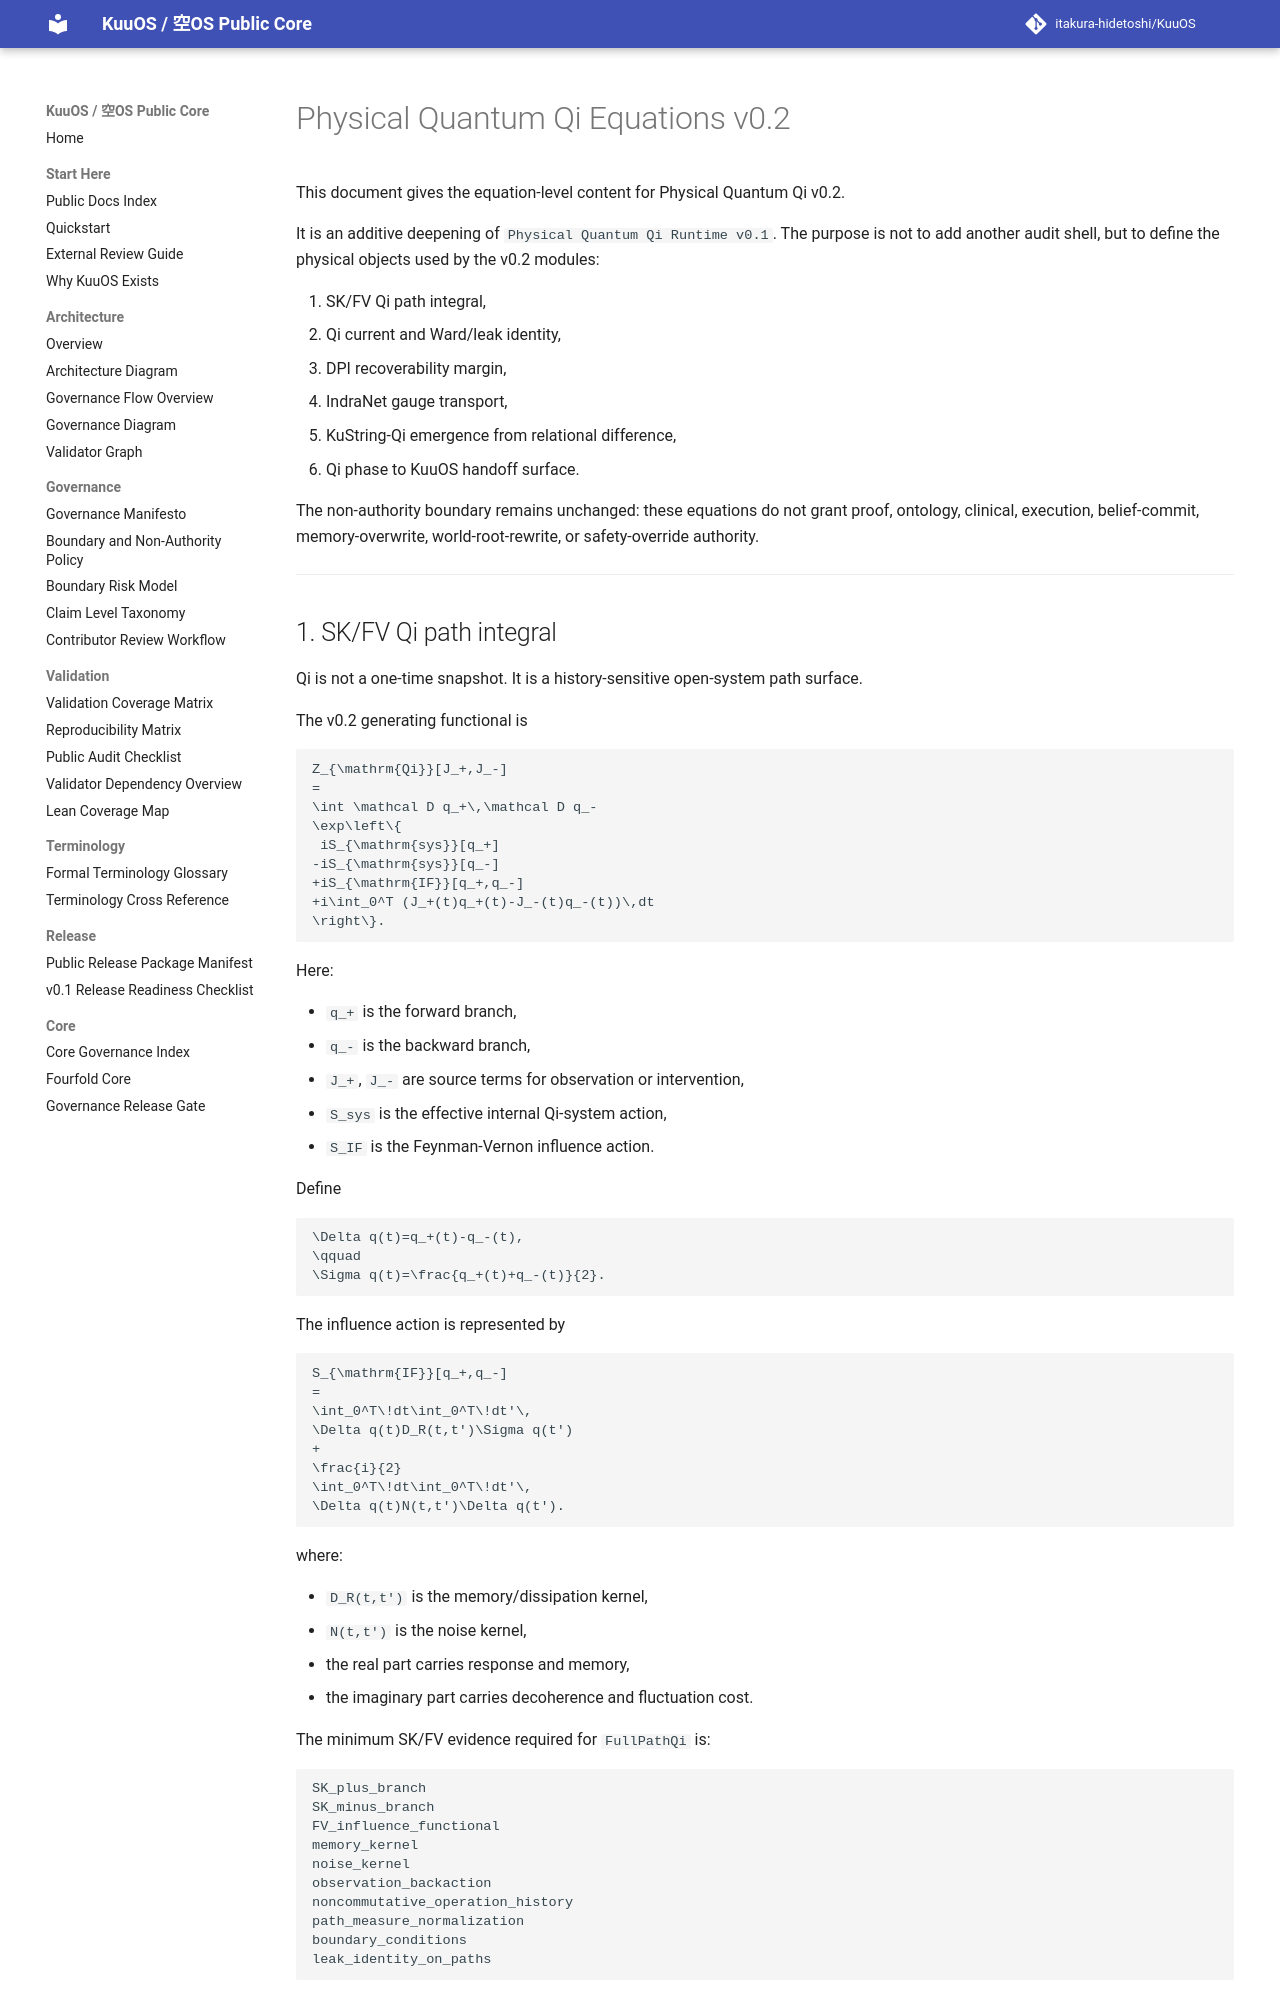

repository: itakura-hidetoshi/KuuOS · page: PHYSICAL_QUANTUM_QI_EQUATIONS_v0_2/index.html · generator: mkdocs

# Physical Quantum Qi Equations v0.2

This document gives the equation-level content for Physical Quantum Qi v0.2.

It is an additive deepening of `Physical Quantum Qi Runtime v0.1`.  The purpose is not to add another audit shell, but to define the physical objects used by the v0.2 modules:

1. SK/FV Qi path integral,
2. Qi current and Ward/leak identity,
3. DPI recoverability margin,
4. IndraNet gauge transport,
5. KuString-Qi emergence from relational difference,
6. Qi phase to KuuOS handoff surface.

The non-authority boundary remains unchanged: these equations do not grant proof, ontology, clinical, execution, belief-commit, memory-overwrite, world-root-rewrite, or safety-override authority.

---
